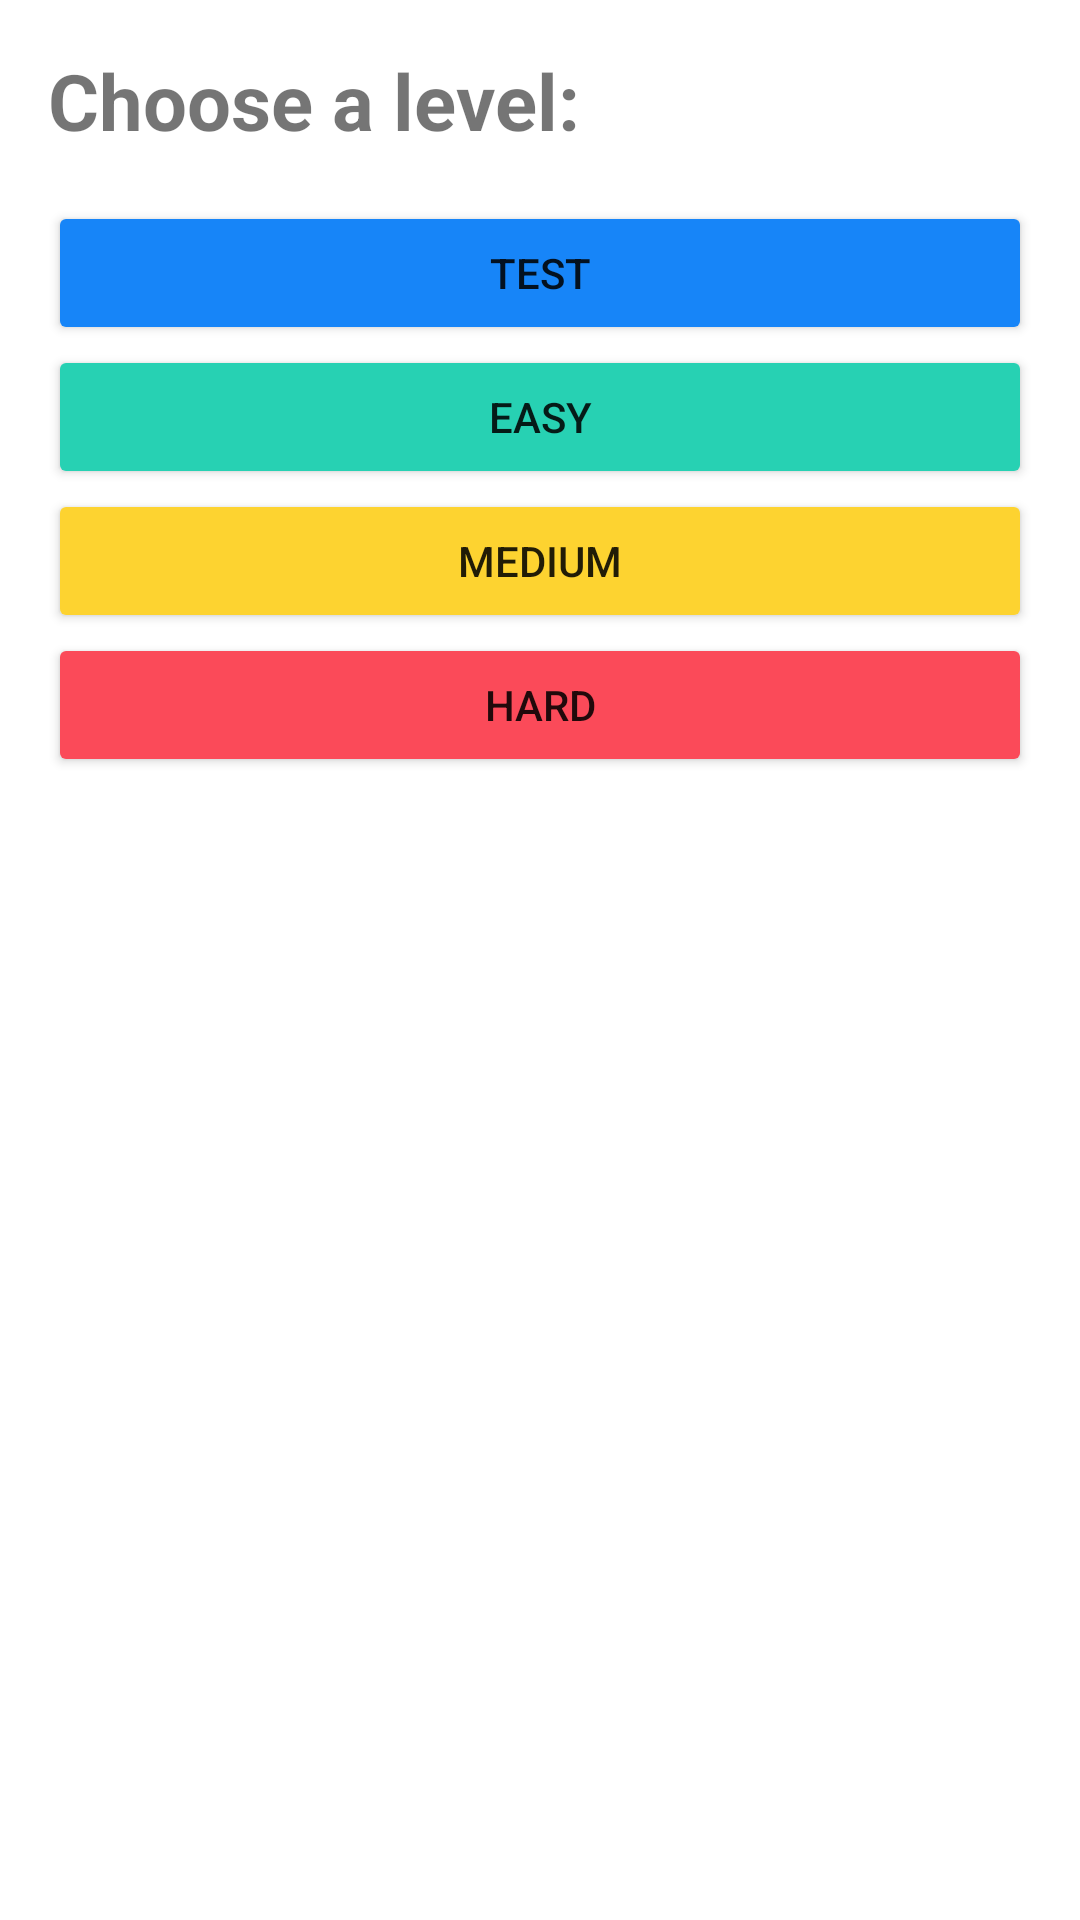

Android layout source for this screen:
<!-- AndroidManifest.xml: application theme Theme.CompositionGame -->
<!-- res/layout/fragment_choose_level.xml -->
<?xml version="1.0" encoding="utf-8"?>
<LinearLayout xmlns:android="http://schemas.android.com/apk/res/android"
    xmlns:tools="http://schemas.android.com/tools"
    android:layout_width="match_parent"
    android:layout_height="match_parent"
    android:orientation="vertical"
    tools:context=".presentation.ChooseLevelFragment">

    <TextView
        android:layout_width="match_parent"
        android:layout_height="wrap_content"
        android:textSize="26sp"
        android:textStyle="bold"
        android:text="@string/choose_a_level"
        android:layout_margin="16dp"
        />

    <Button
        android:id="@+id/buttonLevelTest"
        android:layout_width="match_parent"
        android:layout_height="wrap_content"
        android:backgroundTint="@color/blue"
        android:text="@string/test_level"
        android:layout_marginStart="16dp"
        android:layout_marginEnd="16dp"
        />

    <Button
        android:id="@+id/buttonLevelEasy"
        android:layout_width="match_parent"
        android:layout_height="wrap_content"
        android:layout_marginStart="16dp"
        android:layout_marginEnd="16dp"
        android:backgroundTint="@color/light_green"
        android:text="@string/level_easy"
        />

    <Button
        android:id="@+id/buttonLevelMedium"
        android:layout_width="match_parent"
        android:layout_height="wrap_content"
        android:layout_marginStart="16dp"
        android:layout_marginEnd="16dp"
        android:backgroundTint="@color/yellow"
        android:text="@string/level_medium"
        />

    <Button
        android:id="@+id/buttonLevelHard"
        android:layout_width="match_parent"
        android:layout_height="wrap_content"
        android:layout_marginStart="16dp"
        android:layout_marginEnd="16dp"
        android:backgroundTint="@color/dark_pink"
        android:text="@string/level_hard"
        />


</LinearLayout>
<!-- resources referenced by this layout -->
<resources>
  <color name="blue">#1785f8</color>
  <color name="dark_pink">#fb4a59</color>
  <color name="light_green">#27d1b3</color>
  <color name="yellow">#fdd330</color>
  <string name="choose_a_level">Choose a level:</string>
  <string name="level_easy">Easy</string>
  <string name="level_hard">Hard</string>
  <string name="level_medium">Medium</string>
  <string name="test_level">Test</string>
  <style name="Theme.CompositionGame" parent="Theme.MaterialComponents.DayNight.NoActionBar">
          
          <item name="colorPrimary">@color/purple_500</item>
          <item name="colorPrimaryVariant">@color/purple_700</item>
          <item name="colorOnPrimary">@color/white</item>
          
          <item name="colorSecondary">@color/teal_200</item>
          <item name="colorSecondaryVariant">@color/teal_700</item>
          <item name="colorOnSecondary">@color/black</item>
          
          <item name="android:statusBarColor" tools:targetApi="l">?attr/colorPrimaryVariant</item>
          
      </style>
  <color name="purple_500">#FF6200EE</color>
  <color name="purple_700">#FF3700B3</color>
  <color name="white">#FFFFFFFF</color>
  <color name="teal_200">#FF03DAC5</color>
  <color name="teal_700">#FF018786</color>
  <color name="black">#FF000000</color>
</resources>
